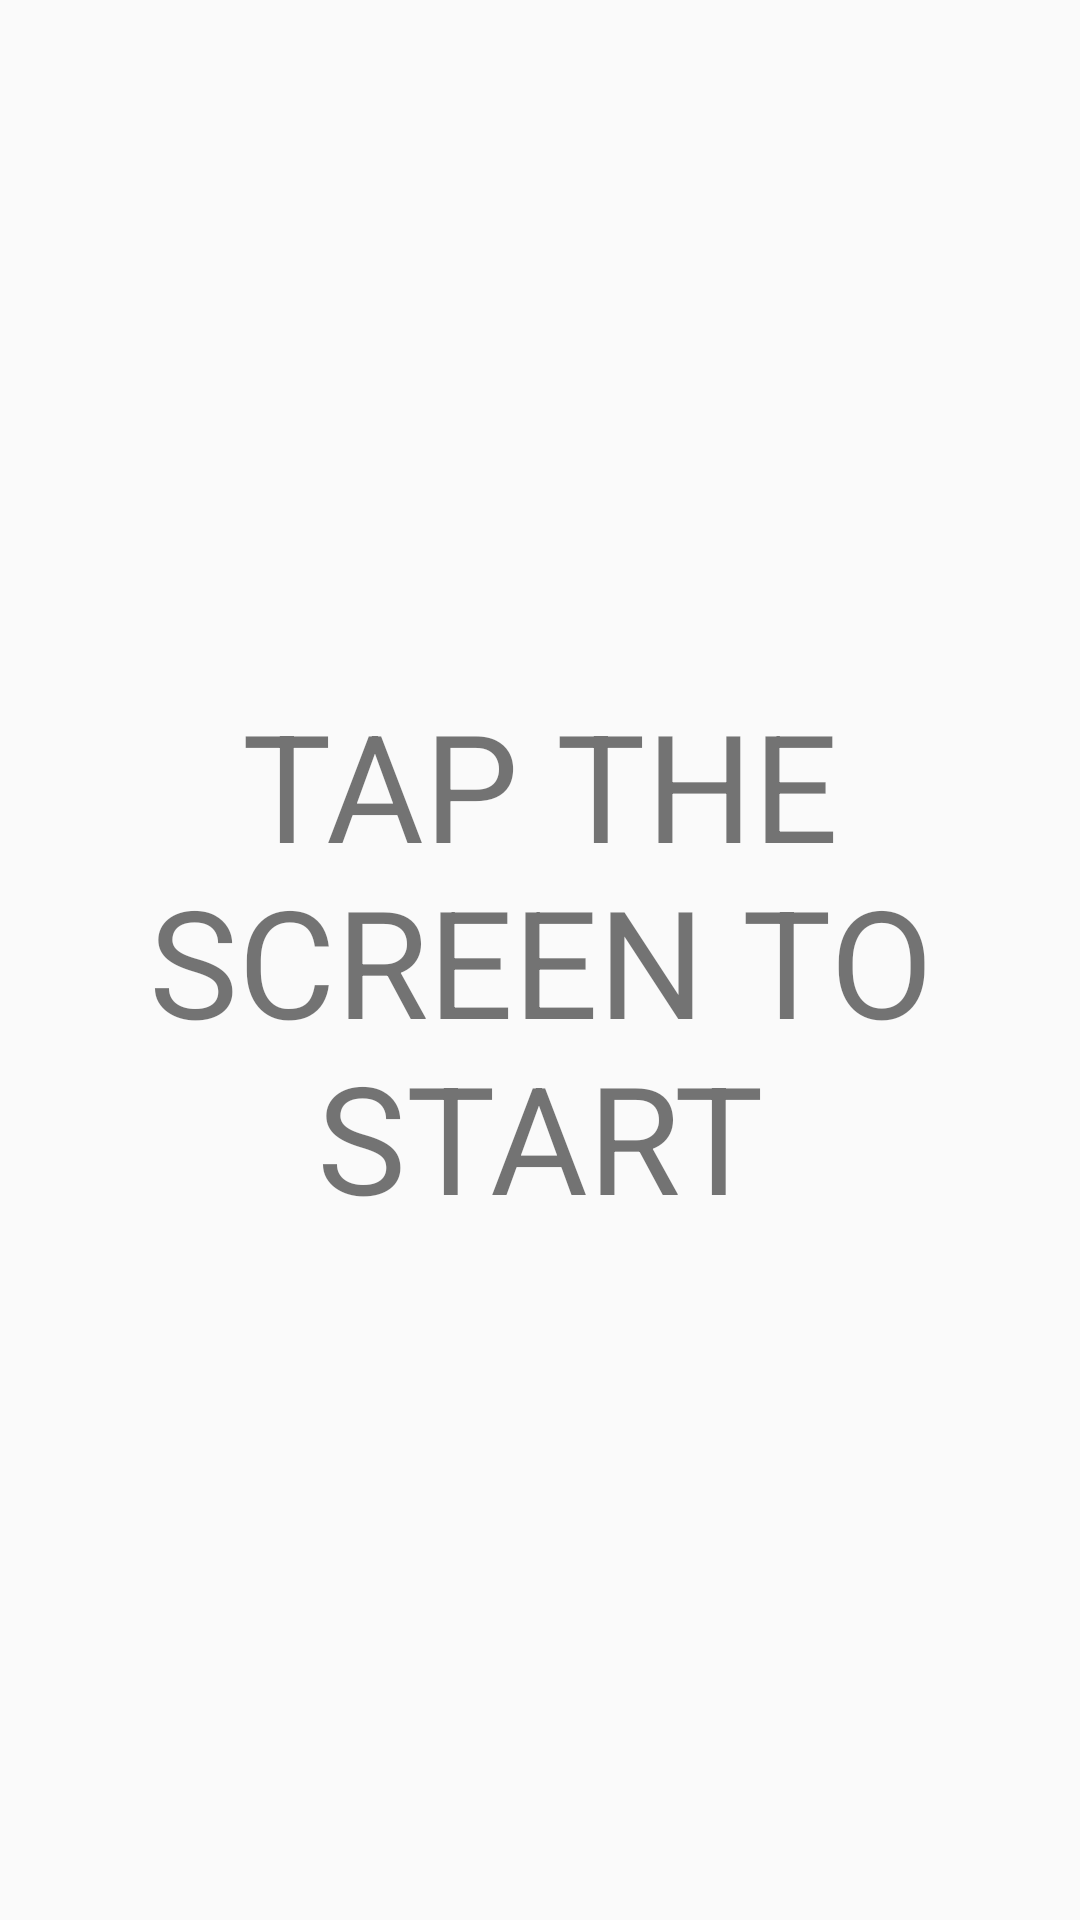

Write the Android layout XML for this screen, with the resource values it uses.
<!-- AndroidManifest.xml: application theme AppTheme -->
<!-- res/layout/activity_game.xml -->
<?xml version="1.0" encoding="utf-8"?>
<android.support.constraint.ConstraintLayout xmlns:android="http://schemas.android.com/apk/res/android"
    xmlns:app="http://schemas.android.com/apk/res-auto"
    xmlns:tools="http://schemas.android.com/tools"
    android:layout_width="match_parent"
    android:layout_height="match_parent"
    tools:context=".GameActivity"
    android:id="@+id/game_layout">

    <TextView
        android:id="@+id/countdownTV"
        android:layout_width="wrap_content"
        android:layout_height="wrap_content"
        android:text="3"
        android:textSize="150sp"
        android:visibility="invisible"
        app:layout_constraintBottom_toBottomOf="parent"
        app:layout_constraintEnd_toEndOf="parent"
        app:layout_constraintStart_toStartOf="parent"
        app:layout_constraintTop_toTopOf="parent" />

    <TextView
        android:id="@+id/gameTimerTV"
        android:layout_width="wrap_content"
        android:layout_height="wrap_content"
        android:text=""
        android:textSize="20sp"
        android:visibility="invisible"
        app:layout_constraintBottom_toBottomOf="parent"
        app:layout_constraintEnd_toEndOf="parent"
        app:layout_constraintHorizontal_bias="0.93"
        app:layout_constraintStart_toStartOf="parent"
        app:layout_constraintTop_toTopOf="parent"
        app:layout_constraintVertical_bias="0.04000002" />

    <TextView
        android:id="@+id/startGameTV"
        android:layout_width="0dp"
        android:layout_height="0dp"
        android:clickable="true"
        android:gravity="center_horizontal|center_vertical"
        android:onClick="onClick"
        android:text="TAP THE SCREEN TO START"
        android:textSize="50sp"
        app:layout_constraintBottom_toBottomOf="parent"
        app:layout_constraintEnd_toEndOf="parent"
        app:layout_constraintHorizontal_bias="0.0"
        app:layout_constraintStart_toStartOf="parent"
        app:layout_constraintTop_toTopOf="parent"
        app:layout_constraintVertical_bias="0.0" />

    <EditText
        android:id="@+id/answer_edit_text"
        android:layout_width="335dp"
        android:layout_height="294dp"
        android:gravity="top|left"
        android:hint="Enter what you saw here:"
        android:visibility="gone"
        app:layout_constraintBottom_toBottomOf="parent"
        app:layout_constraintEnd_toEndOf="parent"
        app:layout_constraintStart_toStartOf="parent"
        app:layout_constraintTop_toTopOf="parent"
        app:layout_constraintVertical_bias="0.372" />

    <Button
        android:id="@+id/finishGameButton"
        android:layout_width="wrap_content"
        android:layout_height="wrap_content"
        android:layout_marginTop="20dp"
        android:text="Finish"
        android:visibility="gone"
        app:layout_constraintBottom_toBottomOf="parent"
        app:layout_constraintEnd_toEndOf="parent"
        app:layout_constraintStart_toStartOf="parent"
        app:layout_constraintTop_toTopOf="parent"
        app:layout_constraintVertical_bias="0.72" />
</android.support.constraint.ConstraintLayout>
<!-- resources referenced by this layout -->
<resources>
  <style name="AppTheme" parent="Theme.AppCompat.Light.NoActionBar">
          
          <item name="colorPrimary">@color/colorPrimary</item>
          <item name="colorPrimaryDark">@color/colorPrimaryDark</item>
          <item name="colorAccent">@color/colorAccent</item>
      </style>
  <!-- not gathered from this repository: default colours our renderer supplied (Android Studio template values) -->
  <color name="colorPrimary">#FF6200EE</color>
  <color name="colorPrimaryDark">#FF3700B3</color>
  <color name="colorAccent">#FF03DAC5</color>
</resources>
